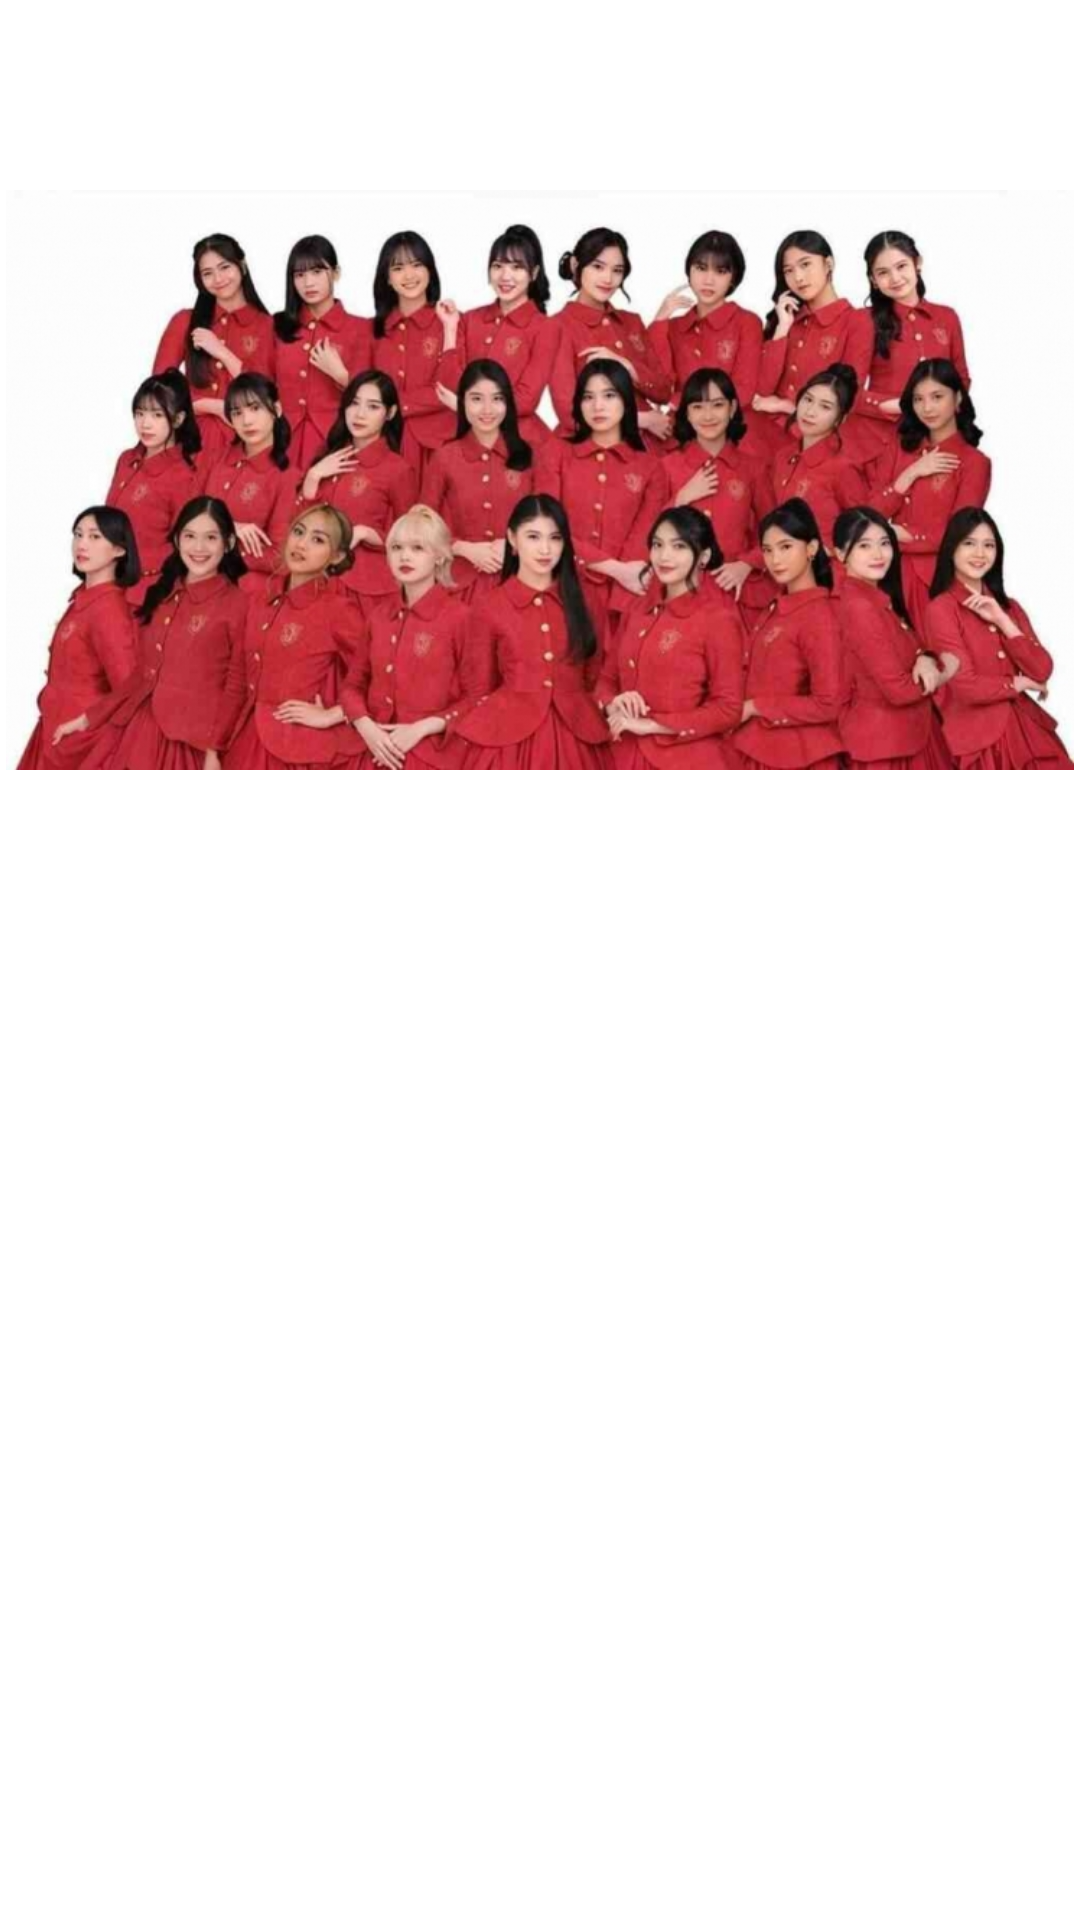

Layout XML and referenced resources for this Android screen:
<!-- AndroidManifest.xml: application theme Theme.StoryApp -->
<!-- res/layout/activity_welcome.xml -->
<?xml version="1.0" encoding="utf-8"?>
<androidx.constraintlayout.widget.ConstraintLayout xmlns:android="http://schemas.android.com/apk/res/android"
    xmlns:app="http://schemas.android.com/apk/res-auto"
    xmlns:tools="http://schemas.android.com/tools"
    android:id="@+id/background"
    android:layout_width="match_parent"
    android:layout_height="match_parent"
    android:background="@android:color/white"
    tools:context=".ui.welcome.WelcomeActivity">

    <ImageView
        android:id="@+id/imageView"
        android:layout_width="356dp"
        android:layout_height="302dp"
        app:layout_constraintBottom_toTopOf="@+id/guidelineHorizontal"
        app:layout_constraintEnd_toEndOf="parent"
        app:layout_constraintStart_toStartOf="parent"
        app:layout_constraintTop_toTopOf="parent"
        app:srcCompat="@drawable/image_welcome" />

    <TextView
        android:id="@+id/titleTextView"
        android:layout_width="0dp"
        android:layout_height="wrap_content"
        android:layout_marginStart="32dp"
        android:layout_marginTop="4dp"
        android:layout_marginEnd="32dp"
        android:alpha="0"
        android:text="@string/title_welcome_page"
        android:textColor="@color/black"
        android:textSize="20sp"
        android:textStyle="bold"
        app:layout_constraintEnd_toEndOf="parent"
        app:layout_constraintHorizontal_bias="1.0"
        app:layout_constraintStart_toStartOf="parent"
        app:layout_constraintTop_toTopOf="@+id/guidelineHorizontal"
        tools:alpha="100" />

    <TextView
        android:id="@+id/descTextView"
        android:layout_width="0dp"
        android:layout_height="wrap_content"
        android:layout_marginStart="32dp"
        android:layout_marginTop="8dp"
        android:layout_marginEnd="32dp"
        android:alpha="0"
        android:text="@string/message_welcome_page"
        android:textColor="@color/navy"
        android:textSize="14sp"
        app:layout_constraintEnd_toEndOf="parent"
        app:layout_constraintHorizontal_bias="0.0"
        app:layout_constraintStart_toStartOf="parent"
        app:layout_constraintTop_toBottomOf="@+id/titleTextView"
        tools:alpha="100" />

    <Button
        android:id="@+id/loginButton"
        android:layout_width="0dp"
        android:layout_height="wrap_content"
        android:layout_marginStart="32dp"
        android:layout_marginTop="32dp"
        android:layout_marginEnd="16dp"
        android:alpha="0"
        android:text="@string/login"
        android:textColor="@color/white"
        app:layout_constraintEnd_toStartOf="@+id/guidelineVertical"
        app:layout_constraintStart_toStartOf="parent"
        app:layout_constraintTop_toBottomOf="@+id/descTextView"
        tools:alpha="100" />

    <Button
        android:id="@+id/signupButton"
        android:layout_width="0dp"
        android:layout_height="wrap_content"
        android:layout_marginStart="16dp"
        android:layout_marginTop="32dp"
        android:layout_marginEnd="32dp"
        android:alpha="0"
        android:text="@string/register"
        android:textColor="@color/white"
        app:layout_constraintEnd_toEndOf="parent"
        app:layout_constraintStart_toStartOf="@+id/guidelineVertical"
        app:layout_constraintTop_toBottomOf="@+id/descTextView"
        tools:alpha="100" />

    <androidx.constraintlayout.widget.Guideline
        android:id="@+id/guidelineHorizontal"
        android:layout_width="wrap_content"
        android:layout_height="64dp"
        android:orientation="horizontal"
        app:layout_constraintEnd_toEndOf="parent"
        app:layout_constraintGuide_percent="0.5"
        app:layout_constraintStart_toStartOf="parent" />

    <androidx.constraintlayout.widget.Guideline
        android:id="@+id/guidelineVertical"
        android:layout_width="wrap_content"
        android:layout_height="64dp"
        android:orientation="vertical"
        app:layout_constraintEnd_toEndOf="parent"
        app:layout_constraintGuide_percent="0.5"
        app:layout_constraintStart_toStartOf="parent" />

</androidx.constraintlayout.widget.ConstraintLayout>
<!-- resources referenced by this layout -->
<resources>
  <color name="black">#FF000000</color>
  <color name="navy">#2D3D4F</color>
  <color name="white">#FFFFFFFF</color>
  <!-- drawable image_welcome: webp bitmap (drawable, 278324 bytes) -->
  <string name="login">Login</string>
  <string name="message_welcome_page">Welcome to the official JKT48 fan app, the best place to get the latest news, exclusive updates, and share your favorite moments about our beloved idol group, JKT48!</string>
  <string name="register">Register</string>
  <string name="title_welcome_page">Hello JKT48 Fans!\nWelcome to JKT48 FanFeed!</string>
  <style name="Theme.StoryApp" parent="Theme.Material3.Light.NoActionBar">
          <item name="colorPrimary">@color/colorPrimary</item>
          <item name="colorSecondary">@color/colorSecondary</item>
          <item name="colorAccent">@color/colorAccent</item>
          <item name="android:colorBackground">@color/windowBackground</item>
  
  
      </style>
  <color name="colorPrimary">#CD0C0D</color>
  <color name="colorSecondary">#2D3D4F</color>
  <color name="colorAccent">#DA4344</color>
  <color name="windowBackground">#FFE7E7</color>
</resources>
